Run: headless pygame with SDL's dummy video driver; simulated clock (each Clock.tick advances the game by its frame time, no real sleeping); random seed 0; keys injected as events and as key.get_pressed() state; no mouse input.
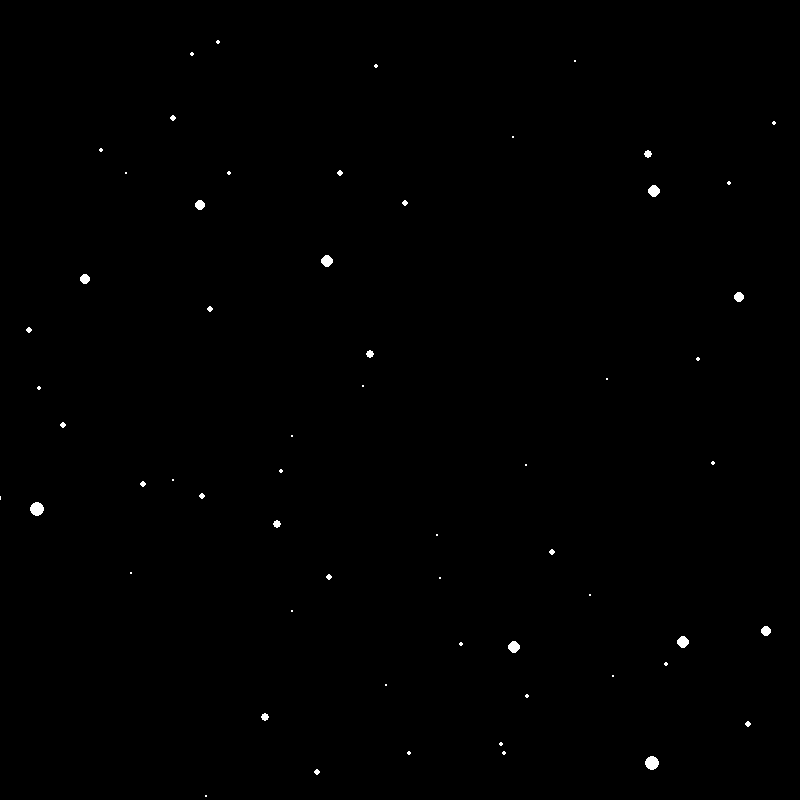
Frame 1 of 4 · flips 1–60 · no input
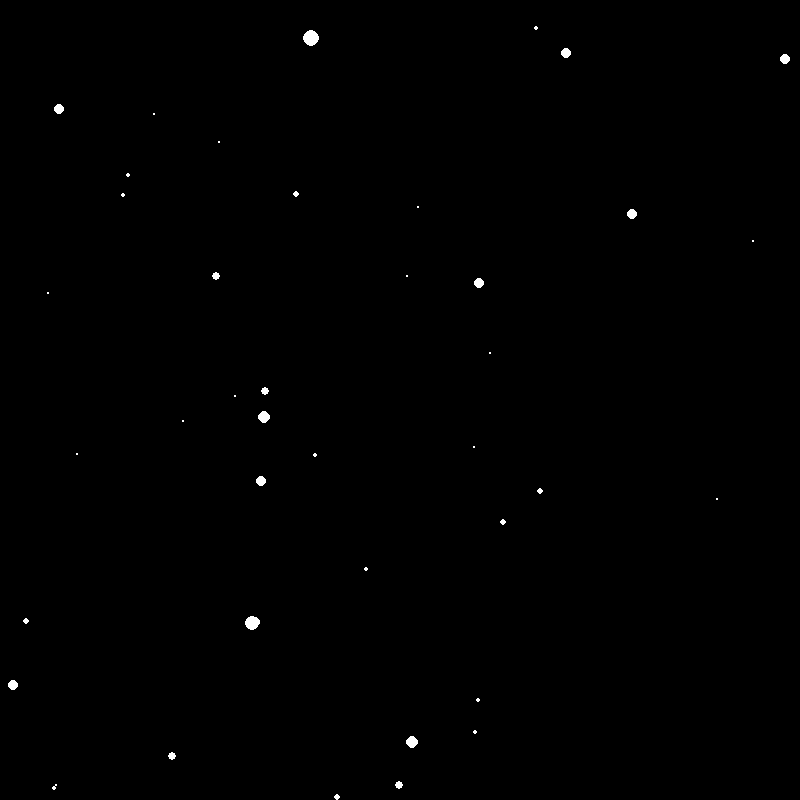
Frame 2 of 4 · flips 61–180 · tapped SPACE, RETURN · held RIGHT (→), D
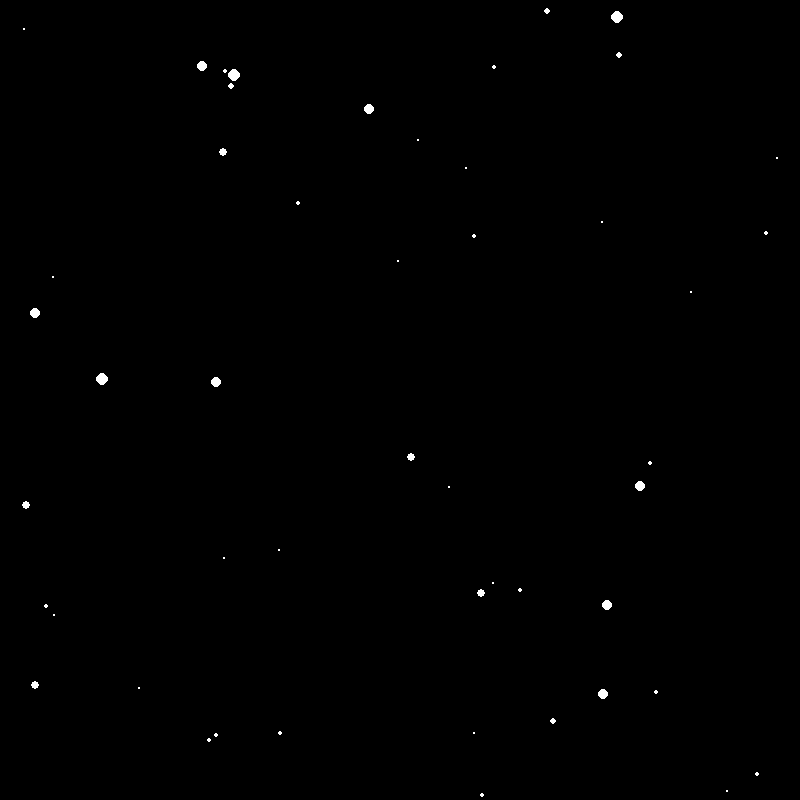
Frame 3 of 4 · flips 181–300 · held DOWN (↓), S
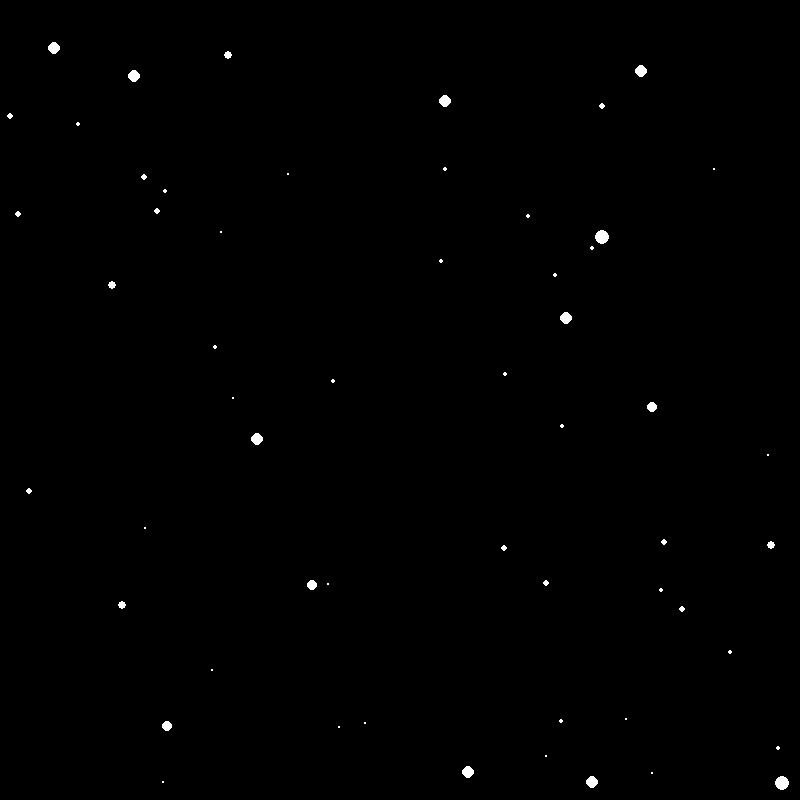
Frame 4 of 4 · flips 301–420 · held LEFT (←), A, UP (↑), W

The pygame program that drew these frames:

import pygame
from pygame.locals import (K_UP, K_DOWN, K_ESCAPE, KEYDOWN, QUIT)
from random import random


# define constants for screen width and height
SCREEN_WIDTH = 800
SCREEN_HEIGHT = 800
NUM_STARS = 800
MAX_SPEED = 20


class Star:
    x = 0
    y = 0
    z = 0

    def __init__(self):
        self.x = random() * 2 * SCREEN_WIDTH - SCREEN_WIDTH
        self.y = random() * 2 * SCREEN_HEIGHT - SCREEN_HEIGHT
        self.z = random() * SCREEN_WIDTH

    def update(self, speed):
        self.z -= speed
        if self.z < 1:
            self.x = random() * 2 * SCREEN_WIDTH - SCREEN_WIDTH
            self.y = random() * 2 * SCREEN_HEIGHT - SCREEN_HEIGHT
            self.z = SCREEN_WIDTH

    def draw(self, scr):
        sx = SCREEN_WIDTH / 2 + SCREEN_WIDTH * self.x / self.z
        sy = SCREEN_HEIGHT / 2 + SCREEN_HEIGHT * self.y / self.z
        r = 10 - (self.z * 10 / SCREEN_WIDTH)
        pygame.draw.circle(scr, (255, 255, 255), (sx, sy), r)


pygame.init()

# create the drawing surface (screen)
screen = pygame.display.set_mode((SCREEN_WIDTH, SCREEN_HEIGHT))

stars = [Star() for i in range(NUM_STARS)]

clock = pygame.time.Clock()

# main loop
star_speed = MAX_SPEED / 2
running = True
while running:

    # process user inputs
    for event in pygame.event.get():
        # did the user press a key?
        if event.type == KEYDOWN:
            # was it the escape key? If so, then exit program
            if event.key == K_ESCAPE:
                running = False
            elif event.key == K_UP:
                star_speed += 1
                if star_speed > MAX_SPEED:
                    star_speed = MAX_SPEED
            elif event.key == K_DOWN:
                star_speed -= 1
                if star_speed < 1:
                    star_speed = 1
        # did the user click the close window button? If so, then exit program
        elif event.type == QUIT:
            running = False

    pressed_keys = pygame.key.get_pressed()

    # fill the background with black
    screen.fill((0, 0, 0))

    # update
    for star in stars:
        star.update(speed=star_speed)
        star.draw(screen)

    # update the display
    pygame.display.flip()

    clock.tick(60)

# exit pygame
pygame.quit()
